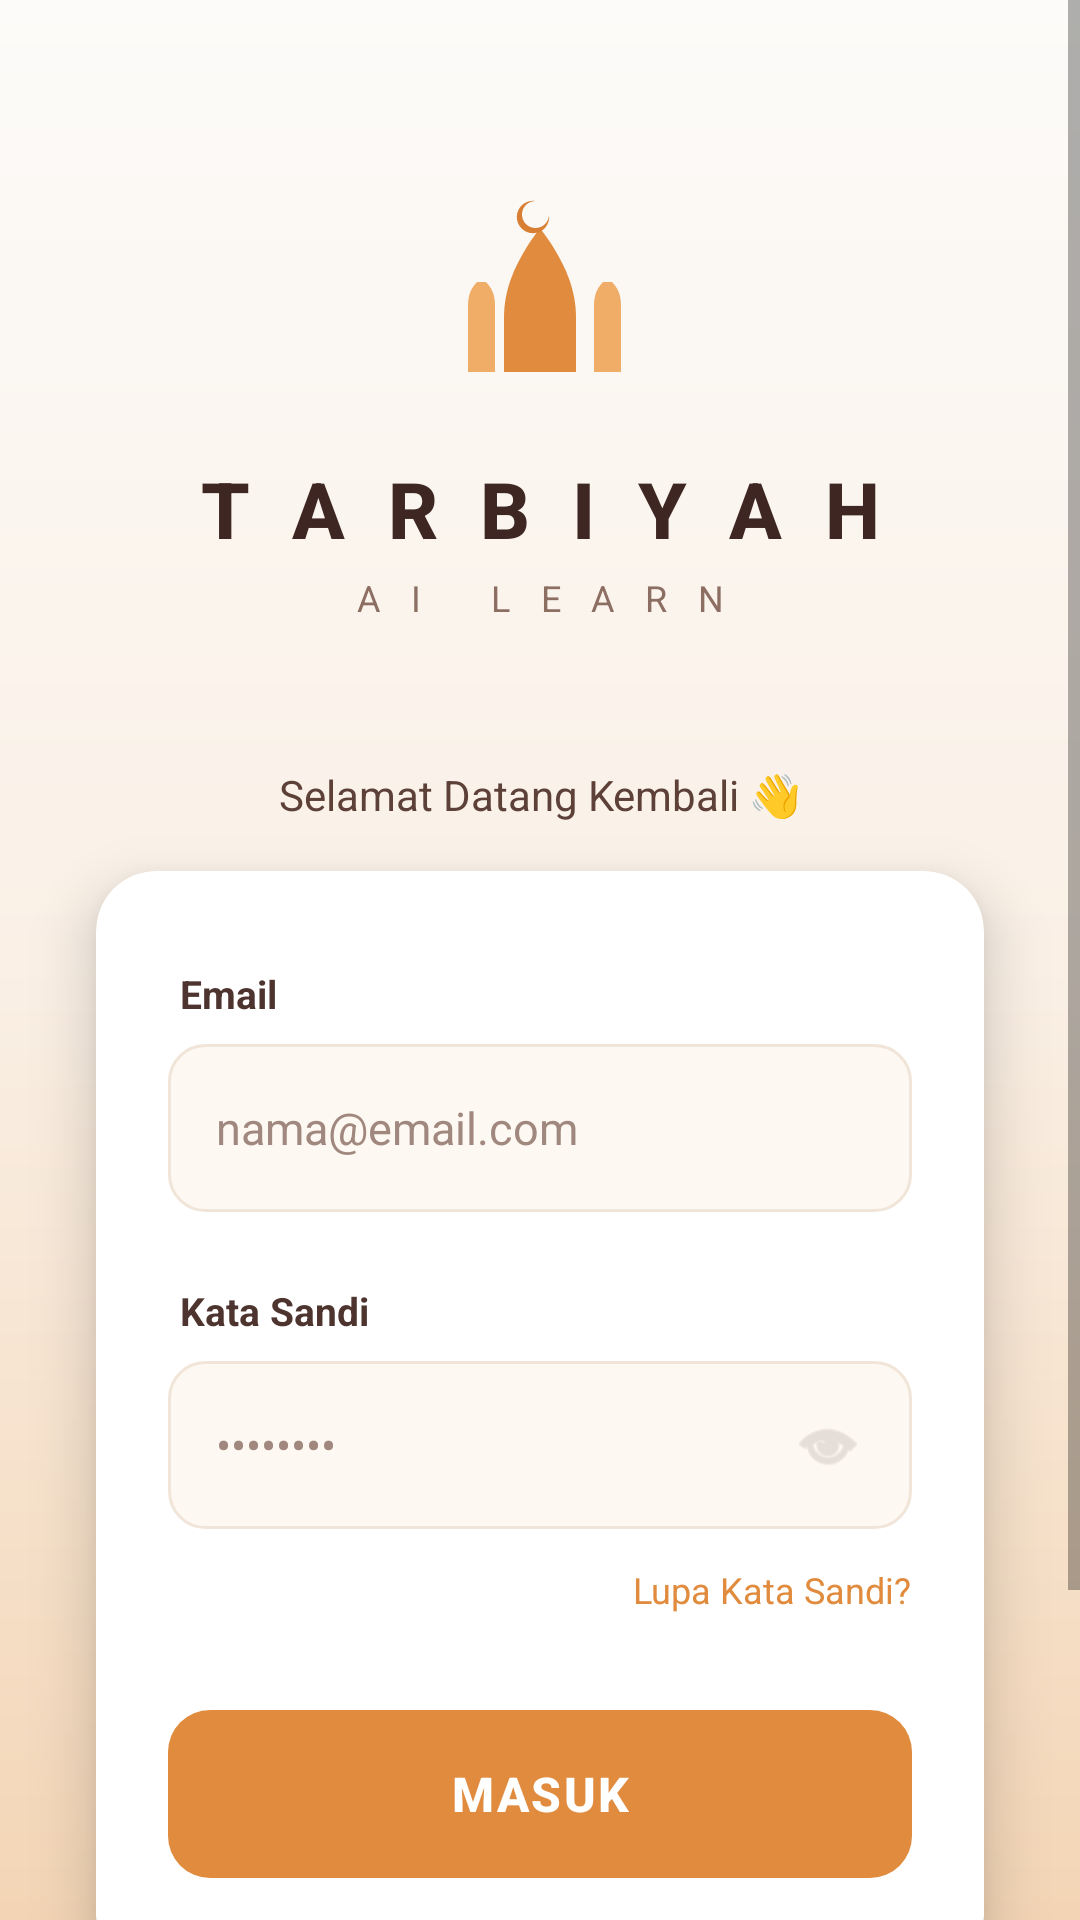

Here is an Android app screen rendered from its layout file. Give the layout XML and the strings, colors and styles it references.
<!-- AndroidManifest.xml: application theme Theme.TarbiyahAiLearn -->
<!-- res/layout/activity_login.xml -->
<?xml version="1.0" encoding="utf-8"?>
<ScrollView
    xmlns:android="http://schemas.android.com/apk/res/android"
    xmlns:app="http://schemas.android.com/apk/res-auto"
    android:layout_width="match_parent"
    android:layout_height="match_parent"
    android:background="@drawable/bg_main_minimal"
    android:fillViewport="true">

    <androidx.constraintlayout.widget.ConstraintLayout
        android:layout_width="match_parent"
        android:layout_height="wrap_content"
        android:animateLayoutChanges="true">

        
        <LinearLayout
            android:id="@+id/ll_logo"
            android:layout_width="wrap_content"
            android:layout_height="wrap_content"
            android:orientation="vertical"
            android:gravity="center"
            android:layout_marginTop="64dp"
            app:layout_constraintTop_toTopOf="parent"
            app:layout_constraintStart_toStartOf="parent"
            app:layout_constraintEnd_toEndOf="parent">

            <ImageView
                android:layout_width="72dp"
                android:layout_height="72dp"
                android:src="@drawable/ic_mosque_minimal"
                android:layout_marginBottom="16dp" />

            <TextView
                android:layout_width="wrap_content"
                android:layout_height="wrap_content"
                android:text="T A R B I Y A H"
                android:textColor="#3E2723"
                android:textSize="26sp"
                android:textStyle="bold"
                android:letterSpacing="0.15"
                android:fontFamily="sans-serif-medium"/>

            <TextView
                android:layout_width="wrap_content"
                android:layout_height="wrap_content"
                android:text="A I   L E A R N"
                android:textColor="#8D6E63"
                android:textSize="12sp"
                android:letterSpacing="0.3"
                android:layout_marginTop="4dp"/>
        </LinearLayout>

        
        <TextView
            android:id="@+id/tv_welcome"
            android:layout_width="wrap_content"
            android:layout_height="wrap_content"
            android:text="Selamat Datang Kembali 👋"
            android:textColor="#5D4037"
            android:textSize="14sp"
            android:layout_marginTop="48dp"
            app:layout_constraintTop_toBottomOf="@id/ll_logo"
            app:layout_constraintStart_toStartOf="parent"
            app:layout_constraintEnd_toEndOf="parent"/>

        
        <androidx.cardview.widget.CardView
            android:id="@+id/card_login"
            android:layout_width="match_parent"
            android:layout_height="wrap_content"
            android:layout_marginStart="32dp"
            android:layout_marginEnd="32dp"
            android:layout_marginTop="16dp"
            app:cardBackgroundColor="#FFFFFF"
            app:cardCornerRadius="20dp"
            app:cardElevation="12dp" 
            app:layout_constraintTop_toBottomOf="@id/tv_welcome"
            app:layout_constraintStart_toStartOf="parent"
            app:layout_constraintEnd_toEndOf="parent">

            <LinearLayout
                android:layout_width="match_parent"
                android:layout_height="wrap_content"
                android:orientation="vertical"
                android:paddingStart="24dp"
                android:paddingEnd="24dp"
                android:paddingTop="32dp"
                android:paddingBottom="32dp">

                
                <TextView
                    android:layout_width="wrap_content"
                    android:layout_height="wrap_content"
                    android:text="Email"
                    android:textColor="#4E342E"
                    android:textSize="13sp"
                    android:textStyle="bold"
                    android:layout_marginBottom="8dp"
                    android:layout_marginStart="4dp"/>

                
                <FrameLayout
                    android:layout_width="match_parent"
                    android:layout_height="56dp"
                    android:background="@drawable/bg_input_minimal"
                    android:layout_marginBottom="24dp">
                    <EditText
                        android:id="@+id/et_email"
                        android:layout_width="match_parent"
                        android:layout_height="match_parent"
                        android:background="@null"
                        android:paddingStart="16dp"
                        android:paddingEnd="16dp"
                        android:hint="nama@email.com"
                        android:textColorHint="#A1887F"
                        android:textColor="#3E2723"
                        android:textSize="15sp"
                        android:inputType="textEmailAddress"
                        android:imeOptions="actionNext"/>
                </FrameLayout>

                
                <TextView
                    android:layout_width="wrap_content"
                    android:layout_height="wrap_content"
                    android:text="Kata Sandi"
                    android:textColor="#4E342E"
                    android:textSize="13sp"
                    android:textStyle="bold"
                    android:layout_marginBottom="8dp"
                    android:layout_marginStart="4dp"/>

                <FrameLayout
                    android:layout_width="match_parent"
                    android:layout_height="56dp"
                    android:background="@drawable/bg_input_minimal">
                    
                    <EditText
                        android:id="@+id/et_password"
                        android:layout_width="match_parent"
                        android:layout_height="match_parent"
                        android:background="@null"
                        android:paddingStart="16dp"
                        android:paddingEnd="48dp" 
                        android:hint="••••••••"
                        android:textColorHint="#A1887F"
                        android:textColor="#3E2723"
                        android:textSize="15sp"
                        android:inputType="textPassword"
                        android:imeOptions="actionDone"/>
                        
                    
                    <ImageView
                        android:id="@+id/iv_toggle_password"
                        android:layout_width="24dp"
                        android:layout_height="24dp"
                        android:layout_gravity="end|center_vertical"
                        android:layout_marginEnd="16dp"
                        android:src="@android:drawable/ic_menu_view"
                        app:tint="#D7CCC8" />
                </FrameLayout>

                
                <TextView
                    android:id="@+id/tv_forgot_password"
                    android:layout_width="wrap_content"
                    android:layout_height="wrap_content"
                    android:text="Lupa Kata Sandi?"
                    android:textColor="#E08B3D"
                    android:textSize="12sp"
                    android:layout_gravity="end"
                    android:paddingTop="12dp"
                    android:paddingBottom="32dp"/>

                
                <Button
                    android:id="@+id/btn_login"
                    android:layout_width="match_parent"
                    android:layout_height="56dp"
                    android:text="MASUK"
                    android:textColor="#FFFFFF"
                    android:textStyle="bold"
                    android:textSize="16sp"
                    android:letterSpacing="0.05"
                    android:background="@drawable/bg_button_minimal"
                    app:backgroundTint="@null"
                    android:stateListAnimator="@null"
                    android:elevation="0dp"/>

            </LinearLayout>
        </androidx.cardview.widget.CardView>

        
        <LinearLayout
            android:id="@+id/ll_register_link"
            android:layout_width="wrap_content"
            android:layout_height="wrap_content"
            android:orientation="horizontal"
            android:layout_marginTop="48dp"
            android:layout_marginBottom="48dp"
            app:layout_constraintTop_toBottomOf="@id/card_login"
            app:layout_constraintStart_toStartOf="parent"
            app:layout_constraintEnd_toEndOf="parent"
            app:layout_constraintBottom_toBottomOf="parent">

            <TextView
                android:layout_width="wrap_content"
                android:layout_height="wrap_content"
                android:text="Belum punya akun?"
                android:textColor="#795548"
                android:textSize="14sp"/>

            <TextView
                android:id="@+id/tv_go_register"
                android:layout_width="wrap_content"
                android:layout_height="wrap_content"
                android:text="Daftar Sekarang"
                android:textColor="#E08B3D"
                android:textSize="14sp"
                android:textStyle="bold"
                android:paddingStart="6dp"
                android:paddingEnd="6dp"/>
        </LinearLayout>

    </androidx.constraintlayout.widget.ConstraintLayout>
</ScrollView>
<!-- resources referenced by this layout -->
<resources>
  <!-- drawable bg_button_minimal (drawable) -->
  <?xml version="1.0" encoding="utf-8"?>
  <ripple xmlns:android="http://schemas.android.com/apk/res/android"
      android:color="#40000000"> 
      <item>
          <shape android:shape="rectangle">
              <solid android:color="#E08B3D" /> 
              <corners android:radius="14dp" />
          </shape>
      </item>
  </ripple>
  <!-- drawable bg_input_minimal (drawable) -->
  <?xml version="1.0" encoding="utf-8"?>
  <shape xmlns:android="http://schemas.android.com/apk/res/android"
      android:shape="rectangle">
      <solid android:color="#FDF8F2" /> 
      <corners android:radius="12dp" />
      <stroke android:width="1dp" android:color="#F0E5D8" /> 
  </shape>
  <!-- drawable bg_main_minimal (drawable) -->
  <?xml version="1.0" encoding="utf-8"?>
  <shape xmlns:android="http://schemas.android.com/apk/res/android"
      android:shape="rectangle">
      <gradient
          android:angle="90"
          android:startColor="#F3D5B5"
          android:centerColor="#FAF0E6"
          android:endColor="#FCFBF9"
          android:type="linear" />
  </shape>
  <!-- drawable ic_mosque_minimal (drawable) -->
  <?xml version="1.0" encoding="utf-8"?>
  <vector xmlns:android="http://schemas.android.com/apk/res/android"
      android:width="64dp"
      android:height="64dp"
      android:viewportWidth="24.0"
      android:viewportHeight="24.0">
      
      <path
          android:fillColor="#E08B3D"
          android:pathData="M12,4C9,8,8,11,8,14v6h8v-6C16,11,15,8,12,4z" />
      
      <path
          android:fillColor="#F0AD68"
          android:pathData="M5,10c-1,1-1,2-1,3v7h3v-7C7,12,7,11,6,10z" />
      
      <path
          android:fillColor="#F0AD68"
          android:pathData="M19,10c-1,1-1,2-1,3v7h3v-7C21,12,21,11,20,10z" />
      
      <path
          android:fillColor="#D87F33"
          android:pathData="M13,2.5A1.5,1.5 0 1,1 11.5,1A1.8,1.8 0 1,0 13,2.5z" />
  </vector>
  <style name="Theme.TarbiyahAiLearn" parent="Theme.MaterialComponents.Light.NoActionBar">
          <item name="colorPrimary">@color/accent_orange</item>
          <item name="colorPrimaryVariant">@color/gold_dark</item>
          <item name="colorOnPrimary">#FFFFFF</item>
          <item name="colorSecondary">@color/green_primary</item>
          <item name="colorSecondaryVariant">@color/green_dark</item>
          <item name="colorOnSecondary">#FFFFFF</item>
          <item name="colorSurface">@color/card_white</item>
          <item name="colorOnSurface">@color/text_primary</item>
          <item name="android:colorBackground">@color/page_background</item>
          <item name="colorOnBackground">@color/text_primary</item>
          <item name="android:windowBackground">@color/page_background</item>
          <item name="android:statusBarColor">@color/accent_amber</item>
          <item name="android:navigationBarColor">@color/nav_background</item>
          <item name="android:windowLightStatusBar" tools:targetApi="m">true</item>
          <item name="android:windowLightNavigationBar" tools:targetApi="o_mr1">true</item>
          <item name="textAppearanceLargePopupMenu">@style/TextAppearance.TarbiyahAiLearn.Popup</item>
          <item name="textAppearanceSmallPopupMenu">@style/TextAppearance.TarbiyahAiLearn.Popup</item>
      </style>
  <color name="accent_orange">#E87920</color>
  <color name="gold_dark">#B35500</color>
  <color name="green_primary">#2E7D32</color>
  <color name="green_dark">#1B5E20</color>
  <color name="card_white">#FFFFFF</color>
  <color name="text_primary">#2D1B00</color>
  <color name="page_background">#FFF8F0</color>
  <color name="accent_amber">#F4A843</color>
  <color name="nav_background">#FFFFFF</color>
  <style name="TextAppearance.TarbiyahAiLearn.Popup" parent="TextAppearance.MaterialComponents.Subtitle1">
          <item name="android:textColor">@color/text_primary</item>
      </style>
</resources>
